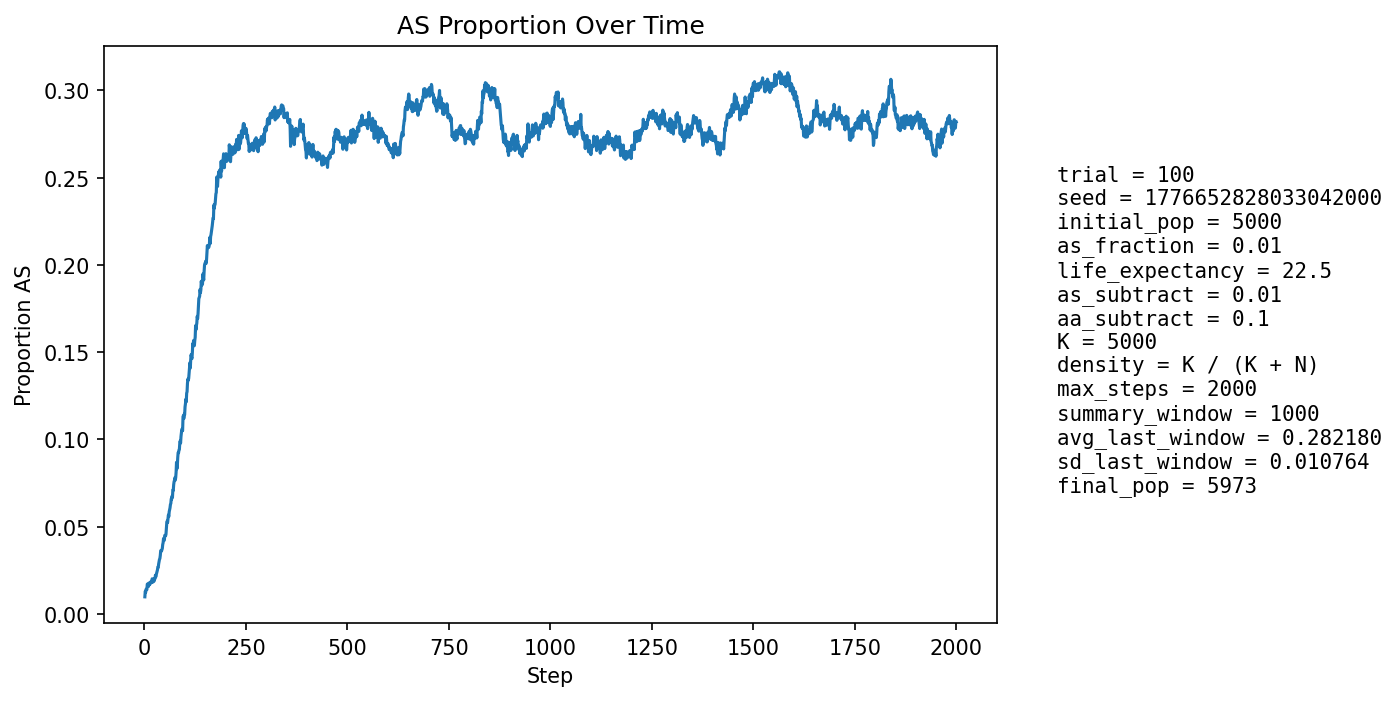

Data behind this chart, as committed beside it:
step, population_size, births, newborn_AA, newborn_AS, newborn_SS, prop_newborn_AA, prop_newborn_AS, prop_newborn_SS, prop_repro_AA, prop_repro_AS, prop_AS_population
1, 5184, 1264, 1255, 9, 0, 0.9929, 0.00712, 0.0, 0.9917, 0.00831, 0.009838
2, 5208, 1242, 1220, 22, 0, 0.9823, 0.01771, 0.0, 0.9905, 0.009486, 0.01306
3, 5237, 1240, 1232, 8, 0, 0.9935, 0.006452, 0.0, 0.9893, 0.01066, 0.01241
4, 5228, 1204, 1185, 19, 0, 0.9842, 0.01578, 0.0, 0.9866, 0.01338, 0.01415
5, 5259, 1224, 1208, 16, 0, 0.9869, 0.01307, 0.0, 0.9868, 0.01318, 0.01426
6, 5286, 1234, 1220, 14, 0, 0.9887, 0.01135, 0.0, 0.985, 0.01501, 0.014
7, 5313, 1241, 1212, 29, 0, 0.9766, 0.02337, 0.0, 0.9863, 0.01371, 0.01713
8, 5337, 1242, 1222, 20, 0, 0.9839, 0.0161, 0.0, 0.9848, 0.01523, 0.01686
9, 5360, 1246, 1232, 14, 0, 0.9888, 0.01124, 0.0, 0.9845, 0.01553, 0.01623
10, 5381, 1250, 1236, 14, 0, 0.9888, 0.0112, 0.0, 0.9846, 0.01544, 0.0158
11, 5405, 1256, 1229, 27, 0, 0.9785, 0.0215, 0.0, 0.9824, 0.01764, 0.01776
12, 5441, 1271, 1253, 18, 0, 0.9858, 0.01416, 0.0, 0.9822, 0.01778, 0.01691
13, 5459, 1266, 1248, 18, 0, 0.9858, 0.01422, 0.0, 0.983, 0.01702, 0.01685
14, 5478, 1266, 1245, 21, 0, 0.9834, 0.01659, 0.0, 0.9838, 0.01623, 0.01752
15, 5495, 1268, 1244, 24, 0, 0.9811, 0.01893, 0.0, 0.9816, 0.01844, 0.01838
16, 5514, 1274, 1253, 21, 0, 0.9835, 0.01648, 0.0, 0.9813, 0.0187, 0.01832
17, 5527, 1276, 1257, 19, 0, 0.9851, 0.01489, 0.0, 0.9814, 0.01863, 0.01791
18, 5542, 1278, 1257, 21, 0, 0.9836, 0.01643, 0.0, 0.9814, 0.01859, 0.0184
19, 5553, 1278, 1247, 31, 0, 0.9757, 0.02426, 0.0, 0.9814, 0.01855, 0.02017
20, 5569, 1281, 1260, 21, 0, 0.9836, 0.01639, 0.0, 0.9811, 0.01886, 0.01957
21, 5576, 1283, 1266, 17, 0, 0.9867, 0.01325, 0.0, 0.9812, 0.01881, 0.01829
22, 5585, 1284, 1256, 28, 0, 0.9782, 0.02181, 0.0, 0.9816, 0.01841, 0.0197
23, 5594, 1285, 1258, 27, 0, 0.979, 0.02101, 0.0, 0.9809, 0.01911, 0.02002
24, 5602, 1286, 1269, 17, 0, 0.9868, 0.01322, 0.0, 0.9809, 0.01908, 0.01892
25, 5607, 1287, 1259, 28, 0, 0.9782, 0.02176, 0.0, 0.9813, 0.01869, 0.02015
26, 5617, 1289, 1263, 26, 0, 0.9798, 0.02017, 0.0, 0.9802, 0.01975, 0.0203
27, 5627, 1291, 1257, 34, 0, 0.9737, 0.02634, 0.0, 0.9792, 0.0208, 0.02221
28, 5636, 1292, 1270, 22, 0, 0.983, 0.01703, 0.0, 0.9796, 0.02039, 0.02129
29, 5643, 1293, 1263, 30, 0, 0.9768, 0.0232, 0.0, 0.9782, 0.02182, 0.02251
30, 5652, 1294, 1265, 29, 0, 0.9776, 0.02241, 0.0, 0.9775, 0.02251, 0.02335
31, 5661, 1295, 1265, 30, 0, 0.9768, 0.02317, 0.0, 0.9764, 0.02357, 0.0242
32, 5667, 1295, 1262, 33, 0, 0.9745, 0.02548, 0.0, 0.9761, 0.0239, 0.02523
33, 5673, 1296, 1260, 36, 0, 0.9722, 0.02778, 0.0, 0.975, 0.02495, 0.02679
34, 5678, 1297, 1266, 31, 0, 0.9761, 0.0239, 0.0, 0.9743, 0.02565, 0.02677
35, 5683, 1298, 1259, 39, 0, 0.97, 0.03005, 0.0, 0.9737, 0.02634, 0.02868
36, 5690, 1299, 1259, 40, 0, 0.9692, 0.03079, 0.0, 0.9719, 0.02811, 0.02988
37, 5692, 1299, 1255, 43, 1, 0.9661, 0.0331, 0.0007698, 0.9708, 0.02917, 0.03127
38, 5698, 1300, 1261, 39, 0, 0.97, 0.03, 0.0, 0.9705, 0.02951, 0.03177
39, 5704, 1300, 1257, 43, 0, 0.9669, 0.03308, 0.0, 0.9694, 0.03055, 0.03349
40, 5709, 1303, 1248, 54, 1, 0.9578, 0.04144, 0.0007675, 0.9663, 0.03369, 0.03626
41, 5716, 1303, 1260, 43, 0, 0.967, 0.033, 0.0, 0.9652, 0.03477, 0.03621
42, 5716, 1302, 1263, 38, 1, 0.97, 0.02919, 0.000768, 0.9649, 0.03511, 0.03604
43, 5720, 1302, 1261, 41, 0, 0.9685, 0.03149, 0.0, 0.9638, 0.03619, 0.03671
44, 5722, 1303, 1257, 45, 1, 0.9647, 0.03454, 0.0007675, 0.9613, 0.03867, 0.03757
45, 5724, 1303, 1248, 55, 0, 0.9578, 0.04221, 0.0, 0.9606, 0.03936, 0.03983
46, 5729, 1303, 1252, 51, 0, 0.9609, 0.03914, 0.0, 0.9613, 0.03865, 0.04084
47, 5729, 1303, 1241, 62, 0, 0.9524, 0.04758, 0.0, 0.961, 0.03898, 0.04329
48, 5730, 1303, 1255, 47, 1, 0.9632, 0.03607, 0.0007675, 0.9607, 0.03934, 0.04241
49, 5731, 1304, 1258, 46, 0, 0.9647, 0.03528, 0.0, 0.9586, 0.04144, 0.04223
50, 5730, 1304, 1241, 62, 1, 0.9517, 0.04755, 0.0007669, 0.9575, 0.04252, 0.04503
51, 5735, 1305, 1252, 52, 1, 0.9594, 0.03985, 0.0007663, 0.955, 0.045, 0.04499
52, 5739, 1305, 1257, 48, 0, 0.9632, 0.03678, 0.0, 0.955, 0.04497, 0.04478
53, 5738, 1306, 1250, 55, 1, 0.9571, 0.04211, 0.0007657, 0.9547, 0.04529, 0.04566
54, 5742, 1306, 1236, 70, 0, 0.9464, 0.0536, 0.0, 0.9522, 0.04779, 0.04911
55, 5744, 1305, 1228, 77, 0, 0.941, 0.059, 0.0, 0.9515, 0.0485, 0.05223
56, 5746, 1305, 1235, 70, 0, 0.9464, 0.05364, 0.0, 0.9515, 0.04848, 0.05325
57, 5745, 1306, 1248, 57, 1, 0.9556, 0.04364, 0.0007657, 0.9515, 0.04847, 0.05239
58, 5746, 1307, 1236, 71, 0, 0.9457, 0.05432, 0.0, 0.9487, 0.05126, 0.05482
59, 5748, 1307, 1231, 75, 1, 0.9419, 0.05738, 0.0007651, 0.9459, 0.05413, 0.05672
60, 5753, 1309, 1248, 60, 1, 0.9534, 0.04584, 0.0007639, 0.9428, 0.05723, 0.0558
... 1,940 more rows
